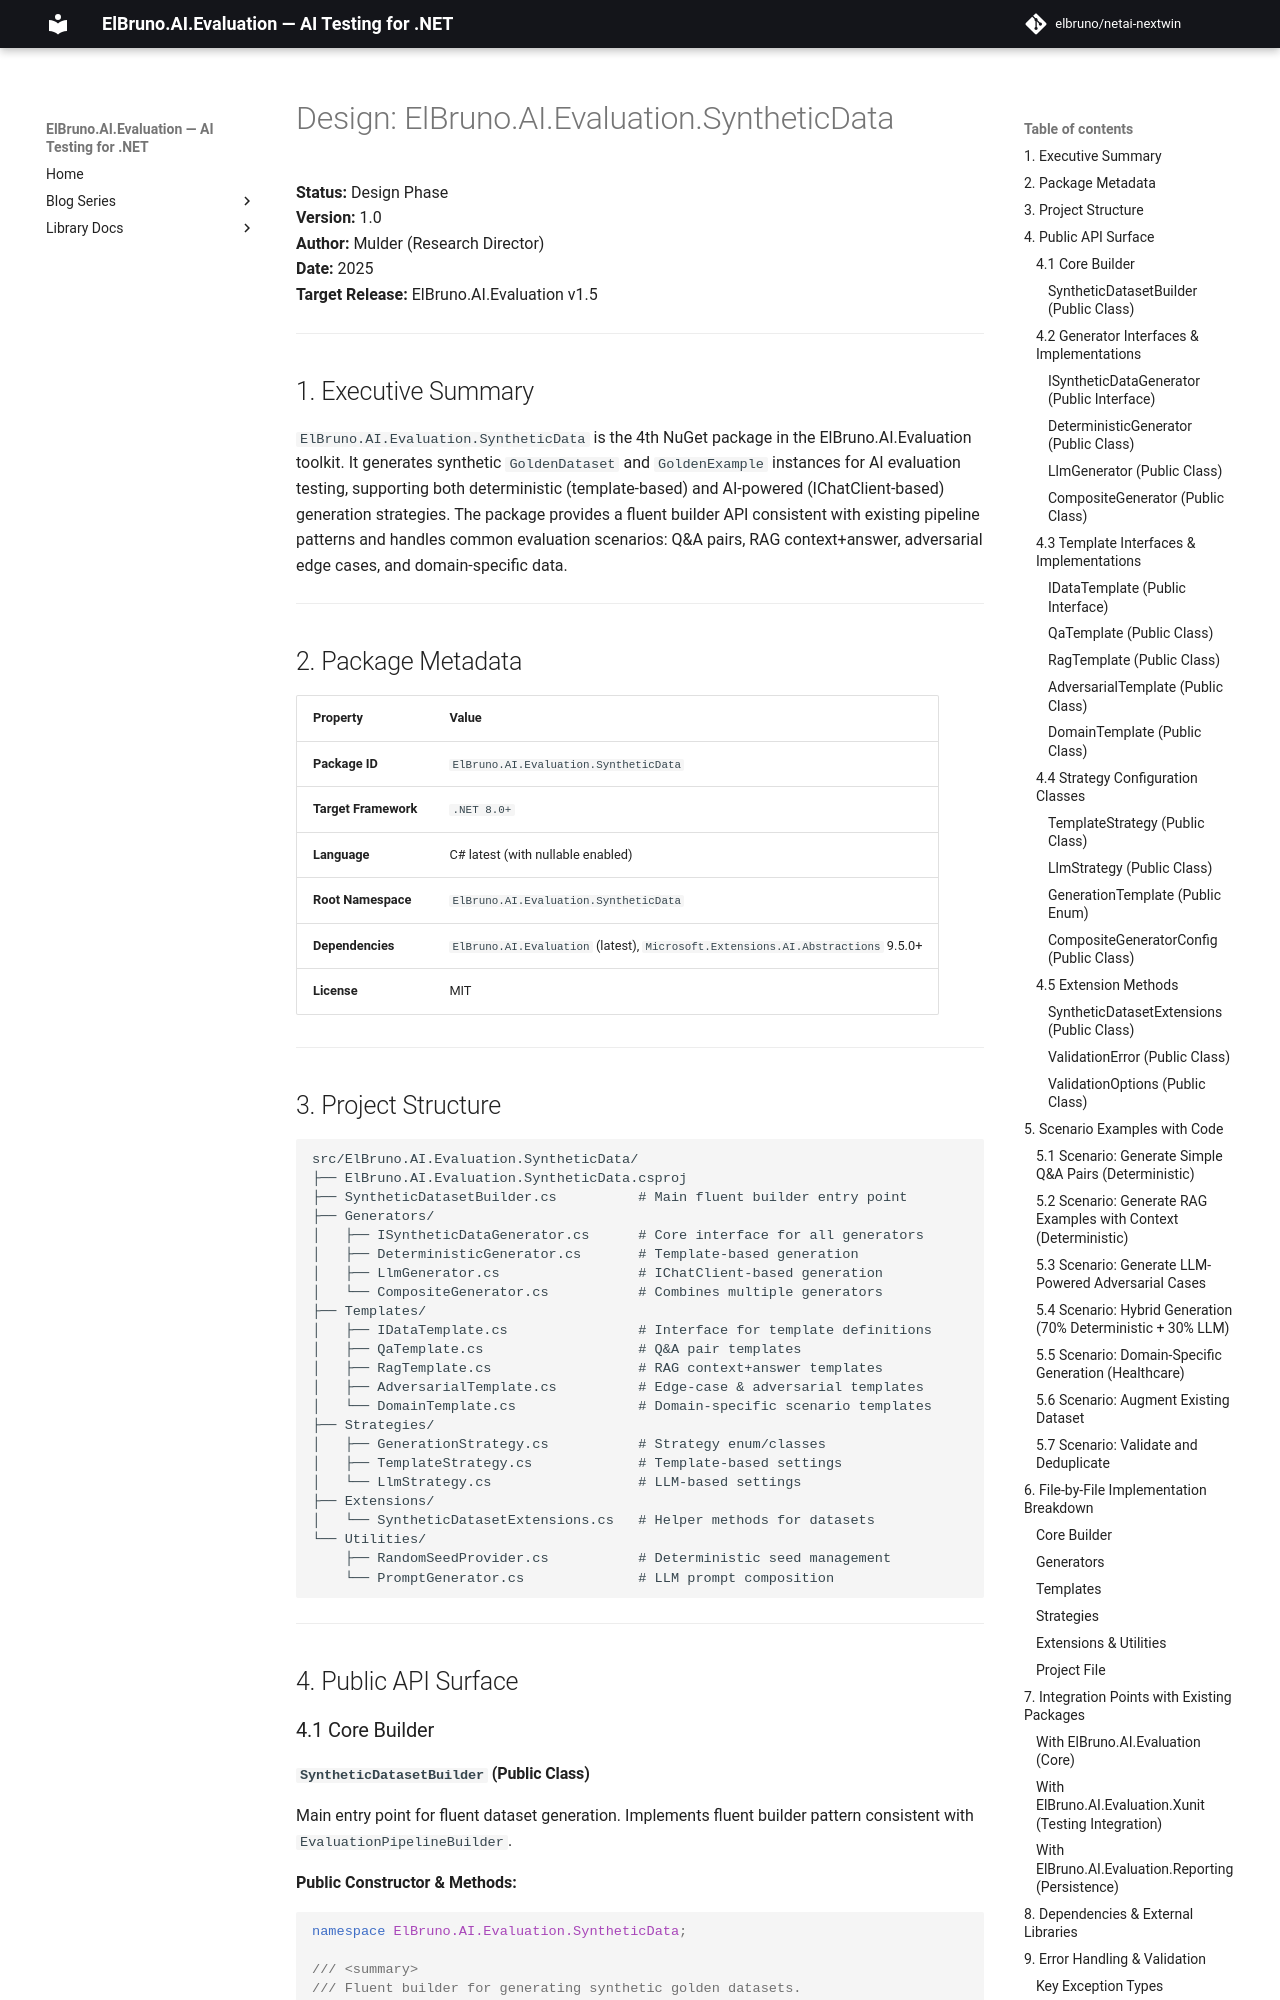

repository: elbruno/elbruno-ai-evaluation · page: design-synthetic-data/index.html · generator: mkdocs

# Design: ElBruno.AI.Evaluation.SyntheticData

**Status:** Design Phase  
**Version:** 1.0  
**Author:** Mulder (Research Director)  
**Date:** 2025  
**Target Release:** ElBruno.AI.Evaluation v1.5

---

## 1. Executive Summary

`ElBruno.AI.Evaluation.SyntheticData` is the 4th NuGet package in the ElBruno.AI.Evaluation toolkit. It generates synthetic `GoldenDataset` and `GoldenExample` instances for AI evaluation testing, supporting both deterministic (template-based) and AI-powered (IChatClient-based) generation strategies. The package provides a fluent builder API consistent with existing pipeline patterns and handles common evaluation scenarios: Q&A pairs, RAG context+answer, adversarial edge cases, and domain-specific data.

---

## 2. Package Metadata

| Property | Value |
|----------|-------|
| **Package ID** | `ElBruno.AI.Evaluation.SyntheticData` |
| **Target Framework** | `.NET 8.0+` |
| **Language** | C# latest (with nullable enabled) |
| **Root Namespace** | `ElBruno.AI.Evaluation.SyntheticData` |
| **Dependencies** | `ElBruno.AI.Evaluation` (latest), `Microsoft.Extensions.AI.Abstractions` 9.5.0+ |
| **License** | MIT |

---

## 3. Project Structure

```
src/ElBruno.AI.Evaluation.SyntheticData/
├── ElBruno.AI.Evaluation.SyntheticData.csproj
├── SyntheticDatasetBuilder.cs          # Main fluent builder entry point
├── Generators/
│   ├── ISyntheticDataGenerator.cs      # Core interface for all generators
│   ├── DeterministicGenerator.cs       # Template-based generation
│   ├── LlmGenerator.cs                 # IChatClient-based generation
│   └── CompositeGenerator.cs           # Combines multiple generators
├── Templates/
│   ├── IDataTemplate.cs                # Interface for template definitions
│   ├── QaTemplate.cs                   # Q&A pair templates
│   ├── RagTemplate.cs                  # RAG context+answer templates
│   ├── AdversarialTemplate.cs          # Edge-case & adversarial templates
│   └── DomainTemplate.cs               # Domain-specific scenario templates
├── Strategies/
│   ├── GenerationStrategy.cs           # Strategy enum/classes
│   ├── TemplateStrategy.cs             # Template-based settings
│   └── LlmStrategy.cs                  # LLM-based settings
├── Extensions/
│   └── SyntheticDatasetExtensions.cs   # Helper methods for datasets
└── Utilities/
    ├── RandomSeedProvider.cs           # Deterministic seed management
    └── PromptGenerator.cs              # LLM prompt composition
```

---

## 4. Public API Surface

### 4.1 Core Builder
